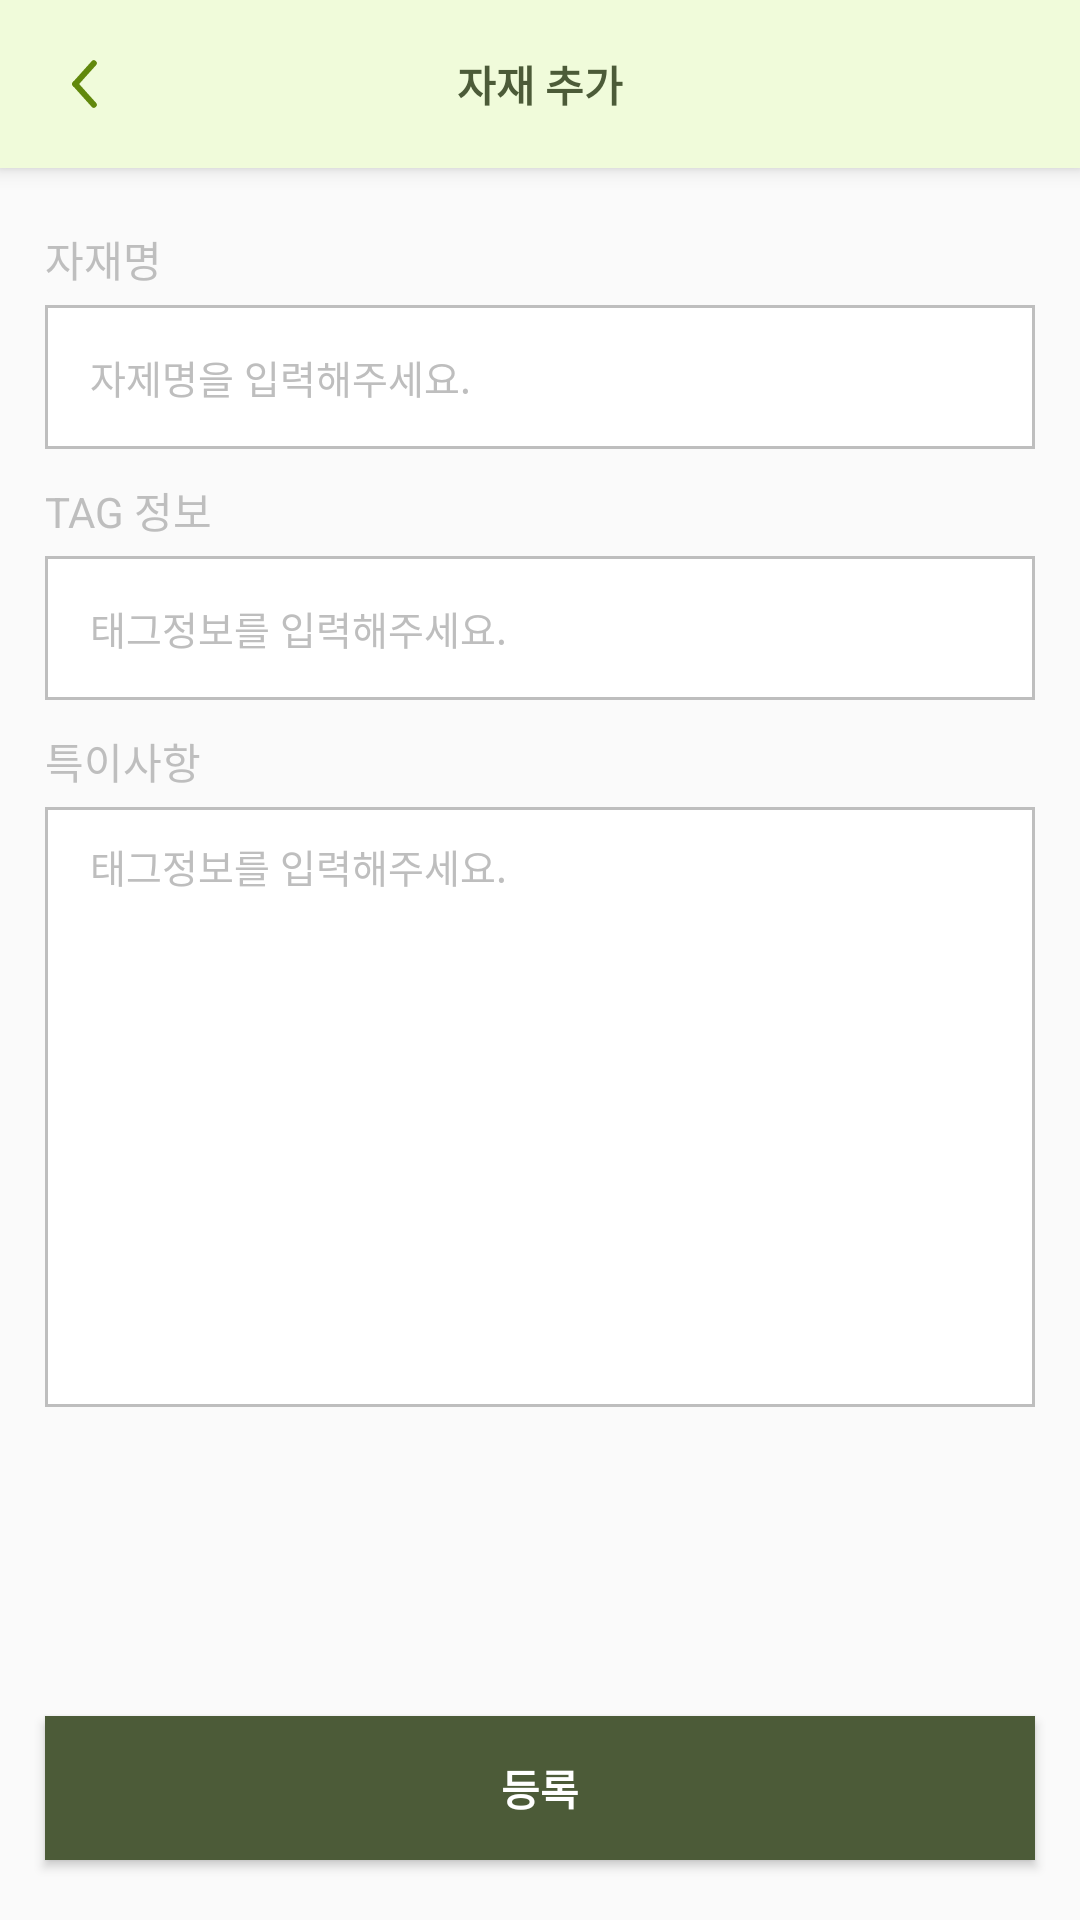

Produce the Android XML layout that renders to this screen, including the resource entries it uses.
<!-- AndroidManifest.xml: application theme Theme.MaterialManagement -->
<!-- res/layout/activity_add_product.xml -->
<?xml version="1.0" encoding="utf-8"?>
<androidx.constraintlayout.widget.ConstraintLayout
    xmlns:android="http://schemas.android.com/apk/res/android"
    xmlns:app="http://schemas.android.com/apk/res-auto"
    xmlns:tools="http://schemas.android.com/tools"
    android:layout_width="match_parent"
    android:layout_height="match_parent"
    tools:context=".screen.main.addProduct.AddProductActivity">


    <androidx.appcompat.widget.Toolbar
        android:id="@+id/toolbar"
        style="?attr/toolbarWithArrowButtonStyle"
        android:layout_width="match_parent"
        android:layout_height="wrap_content"
        app:layout_constraintEnd_toEndOf="parent"
        app:layout_constraintStart_toStartOf="parent"
        app:layout_constraintTop_toTopOf="parent">

        <TextView
            android:id="@+id/titleTxv"
            android:layout_width="wrap_content"
            android:layout_height="wrap_content"
            android:layout_gravity="center"
            android:textColor="@color/main_color"
            android:textStyle="bold"
            android:text="@string/addProduct"
            />


    </androidx.appcompat.widget.Toolbar>



    <androidx.core.widget.NestedScrollView
        android:layout_width="0dp"
        android:layout_height="0dp"
        android:fillViewport="true"
        android:fitsSystemWindows="true"
        app:layout_constraintStart_toStartOf="parent"
        app:layout_constraintEnd_toEndOf="parent"
        app:layout_constraintTop_toBottomOf="@id/toolbar"
        app:layout_constraintBottom_toBottomOf="parent"
        >

        <androidx.constraintlayout.widget.ConstraintLayout
            android:layout_width="match_parent"
            android:layout_height="match_parent">

            <androidx.constraintlayout.widget.Guideline
                android:id="@+id/start_guid"
                android:layout_width="wrap_content"
                android:layout_height="wrap_content"
                android:orientation="vertical"
                app:layout_constraintGuide_begin="15dp" />

            <androidx.constraintlayout.widget.Guideline
                android:id="@+id/end_guid"
                android:layout_width="wrap_content"
                android:layout_height="wrap_content"
                android:orientation="vertical"
                app:layout_constraintGuide_end="15dp" />


            <TextView
                android:id="@+id/productNameTxv"
                android:layout_width="wrap_content"
                android:layout_height="wrap_content"
                android:layout_marginTop="20dp"
                android:text="@string/productName"
                android:textColor="@color/font_gray_color"
                android:textSize="14sp"
                app:layout_constraintBottom_toTopOf="@id/productNameEdit"
                app:layout_constraintStart_toStartOf="@id/start_guid"
                app:layout_constraintTop_toTopOf="parent"
                app:layout_constraintVertical_bias="0.0"
                app:layout_constraintVertical_chainStyle="packed" />

            <EditText
                android:id="@+id/productNameEdit"
                android:layout_width="0dp"
                android:layout_height="48dp"
                android:layout_marginTop="5dp"
                android:background="@drawable/bg_edit_id"
                android:hint="@string/inputProductName"
                android:importantForAutofill="no"
                android:inputType="text"
                android:maxLength="10"
                android:maxLines="1"
                android:nextFocusDown="@id/tagInfoEdit"
                android:paddingHorizontal="15dp"
                android:textSize="13sp"
                app:layout_constraintBottom_toTopOf="@id/tagInfoTxv"
                app:layout_constraintEnd_toEndOf="@id/end_guid"
                app:layout_constraintStart_toStartOf="@id/start_guid"
                app:layout_constraintTop_toBottomOf="@id/productNameTxv" />

            <TextView
                android:id="@+id/tagInfoTxv"
                android:layout_width="wrap_content"
                android:layout_height="wrap_content"
                android:layout_marginTop="10dp"
                android:text="@string/tagInfo"
                android:textColor="@color/font_gray_color"
                android:textSize="14sp"
                app:layout_constraintStart_toStartOf="@id/start_guid"
                app:layout_constraintBottom_toTopOf="@id/tagInfoEdit"
                app:layout_constraintTop_toBottomOf="@id/productNameEdit" />

            <EditText
                android:id="@+id/tagInfoEdit"
                android:layout_width="0dp"
                android:layout_height="48dp"
                android:layout_marginTop="5dp"
                android:background="@drawable/bg_edit_id"
                android:hint="@string/inputTagInfo"
                android:importantForAutofill="no"
                android:inputType="text"
                android:maxLength="20"
                android:maxLines="1"
                android:nextFocusDown="@id/specialEdit"
                android:paddingHorizontal="15dp"
                android:textSize="13sp"
                app:layout_constraintEnd_toEndOf="@id/end_guid"
                app:layout_constraintBottom_toTopOf="@id/specialTxv"
                app:layout_constraintStart_toStartOf="@id/start_guid"
                app:layout_constraintTop_toBottomOf="@id/tagInfoTxv" />


            <TextView
                android:id="@+id/specialTxv"
                android:layout_width="wrap_content"
                android:layout_height="wrap_content"
                android:layout_marginTop="10dp"
                android:text="@string/special"
                android:textColor="@color/font_gray_color"
                android:textSize="14sp"
                app:layout_constraintBottom_toTopOf="@id/specialEdit"
                app:layout_constraintStart_toStartOf="@id/start_guid"
                app:layout_constraintTop_toBottomOf="@id/tagInfoEdit" />

            <EditText
                android:id="@+id/specialEdit"
                android:layout_width="0dp"
                android:layout_height="200dp"
                android:layout_marginTop="5dp"
                android:background="@drawable/bg_edit_id"
                android:gravity="start"
                android:hint="@string/inputTagInfo"
                android:importantForAutofill="no"
                android:inputType="text"
                android:maxLength="20"
                android:maxLines="1"
                android:paddingHorizontal="15dp"
                android:paddingVertical="10dp"
                android:textSize="13sp"
                app:layout_constraintBottom_toTopOf="@id/registerButton"
                app:layout_constraintEnd_toEndOf="@id/end_guid"
                app:layout_constraintStart_toStartOf="@id/start_guid"
                app:layout_constraintTop_toBottomOf="@id/specialTxv" />

            <Button
                android:id="@+id/registerButton"
                android:layout_width="0dp"
                android:layout_height="48dp"
                android:layout_marginHorizontal="15dp"
                android:layout_marginTop="10dp"
                android:layout_marginBottom="20dp"
                android:background="@color/main_color"
                android:text="@string/register"
                android:textColor="@color/white"
                android:textSize="14sp"
                android:textStyle="bold"
                app:layout_constraintBottom_toBottomOf="parent"
                app:layout_constraintEnd_toEndOf="parent"
                app:layout_constraintStart_toStartOf="parent" />


        </androidx.constraintlayout.widget.ConstraintLayout>


    </androidx.core.widget.NestedScrollView>



</androidx.constraintlayout.widget.ConstraintLayout>
<!-- resources referenced by this layout -->
<resources>
  <color name="font_gray_color">#BEBEBE</color>
  <color name="main_color">#4C5B38</color>
  <color name="white">#FFFFFFFF</color>
  <!-- drawable bg_edit_id (drawable) -->
  <?xml version="1.0" encoding="utf-8"?>
  <shape xmlns:android="http://schemas.android.com/apk/res/android">
      <stroke android:color="@color/font_gray_color" android:width="1dp"/>
      <solid android:color="@color/white"/>
  
  </shape>
  <string name="addProduct">자재 추가</string>
  <string name="inputProductName">자제명을 입력해주세요.</string>
  <string name="inputTagInfo">태그정보를 입력해주세요.</string>
  <string name="productName">자재명</string>
  <string name="register">등록</string>
  <string name="special">특이사항</string>
  <string name="tagInfo">TAG 정보</string>
  <style name="Theme.MaterialManagement" parent="Theme.MaterialComponents.Light.NoActionBar.Bridge">
          
  
          <item name="toolbarStyle">@style/Widget.MaterialManagement.Toolbar</item>
          <item name="toolbarWithArrowButtonStyle">@style/Widget.MaterialManagement.Toolbar.WithArrow</item>
          <item name="editTextStyle">@style/Widget.MaterialManagement.EditText</item>
  
          <item name="colorPrimary">@color/main_color</item>
          <item name="colorPrimaryVariant">@color/white</item>
          <item name="colorOnPrimary">@color/black</item>
          
          <item name="colorSecondary">@color/teal_200</item>
          <item name="colorSecondaryVariant">@color/teal_700</item>
          <item name="colorOnSecondary">@color/black</item>
          
          <item name="android:statusBarColor">@color/black</item>
  
          
      </style>
  <style name="Widget.MaterialManagement.Toolbar" parent="Widget.MaterialComponents.Toolbar.Primary">
          <item name="android:background">@color/sub_color</item>
          <item name="android:title">@null</item>
      </style>
  <style name="Widget.MaterialManagement.Toolbar.WithArrow" parent="Widget.MaterialManagement.Toolbar">
          <item name="navigationIcon">@drawable/ic_previous</item>
          <item name="android:background">@color/sub_color</item>
          <item name="title">@null</item>
  
      </style>
  <style name="Widget.MaterialManagement.EditText" parent="Widget.AppCompat.EditText">
          <item name="android:textColorHint">@color/font_gray_color</item>
      </style>
  <color name="black">#FF000000</color>
  <color name="teal_200">#FF03DAC5</color>
  <color name="teal_700">#FF018786</color>
  <color name="sub_color">#F0FBDA</color>
  <!-- drawable ic_previous (drawable) -->
  <vector xmlns:android="http://schemas.android.com/apk/res/android"
      android:width="9.156dp"
      android:height="16.754dp"
      android:viewportWidth="9.156"
      android:viewportHeight="16.754">
    <path
        android:pathData="M1.413,8.377L7.744,1.413"
        android:strokeWidth="2"
        android:fillColor="#00000000"
        android:strokeColor="#61880c"
        android:strokeLineCap="round"/>
    <path
        android:pathData="M1.413,8.377L7.744,15.341"
        android:strokeWidth="2"
        android:fillColor="#00000000"
        android:strokeColor="#61880c"
        android:strokeLineCap="round"/>
  </vector>
</resources>
